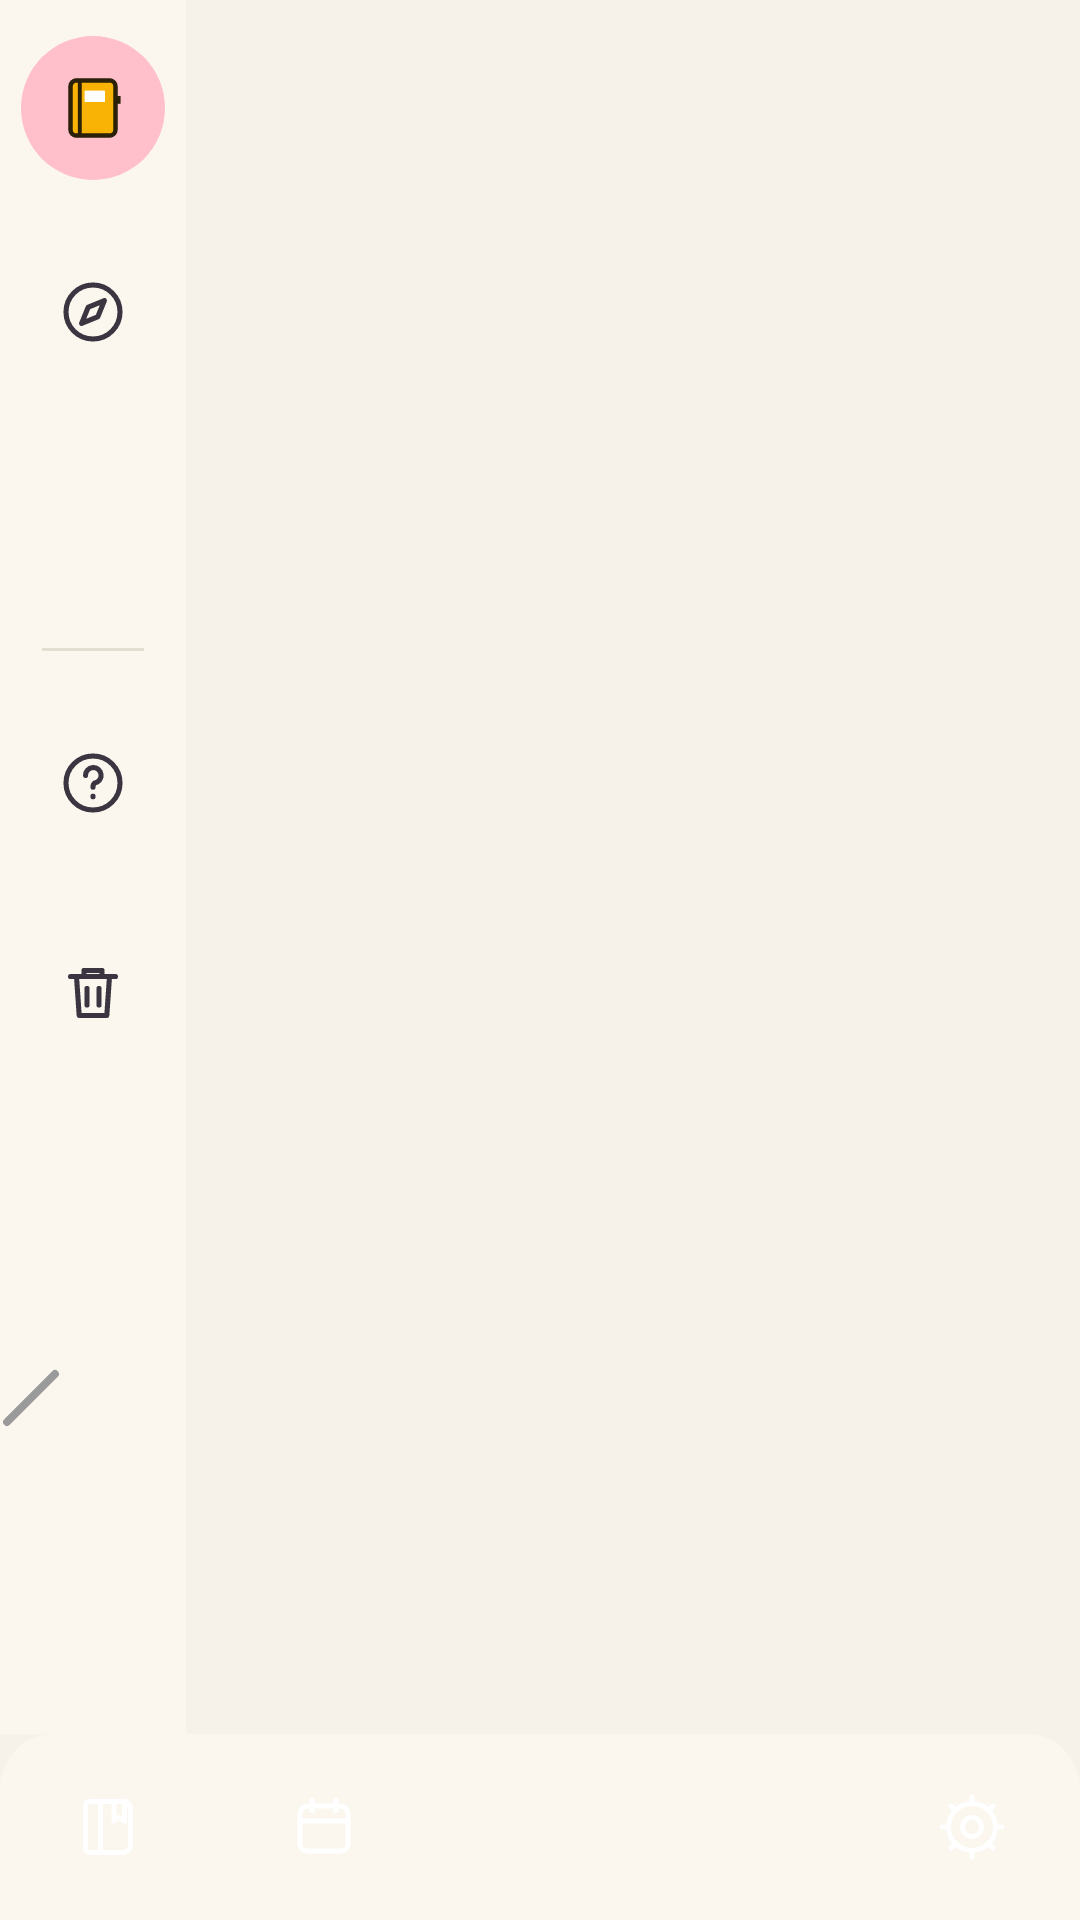

Reconstruct the res/layout file that produces this screen, plus the resources it refers to.
<!-- AndroidManifest.xml: application theme Theme.KNotes -->
<!-- res/layout/activity_main.xml -->
<?xml version="1.0" encoding="utf-8"?>
<FrameLayout xmlns:android="http://schemas.android.com/apk/res/android"
    xmlns:app="http://schemas.android.com/apk/res-auto"
    android:layout_width="match_parent"
    android:layout_height="match_parent"
    android:fitsSystemWindows="true"
    android:background="@color/bg_app">

    <LinearLayout
        android:layout_width="match_parent"
        android:layout_height="match_parent"
        android:orientation="vertical">

        <LinearLayout
            android:layout_width="match_parent"
            android:layout_height="0dp"
            android:layout_weight="1"
            android:orientation="horizontal">

            
            <LinearLayout
                android:id="@+id/rail"
                android:layout_width="62dp"
                android:layout_height="match_parent"
                android:background="@color/bg_rail"
                android:gravity="top|center_horizontal"
                android:orientation="vertical"
                android:paddingTop="12dp">

                <ImageButton
                    android:id="@+id/rail_notes"
                    android:layout_width="48dp"
                    android:layout_height="48dp"
                    android:background="@drawable/bg_circle_pink"
                    android:contentDescription="Diarios"
                    android:src="@drawable/ic_rail_journal" />

                <Space android:layout_width="match_parent" android:layout_height="22dp" />

                <ImageButton
                    android:id="@+id/rail_compass"
                    android:layout_width="44dp"
                    android:layout_height="44dp"
                    android:background="@null"
                    android:contentDescription="Descubrir"
                    android:src="@drawable/ic_o_compass"
                    app:tint="@color/text_chip" />

                <Space android:layout_width="match_parent" android:layout_height="24dp" />

                <ImageButton
                    android:id="@+id/rail_store"
                    android:layout_width="44dp"
                    android:layout_height="44dp"
                    android:background="@null"
                    android:contentDescription="Respaldo"
                    android:src="@drawable/ic_o_store"
                    app:tint="@color/text_chip" />

                <Space android:layout_width="match_parent" android:layout_height="22dp" />

                <View
                    android:layout_width="34dp"
                    android:layout_height="1dp"
                    android:background="@color/divider_dark" />

                <Space android:layout_width="match_parent" android:layout_height="22dp" />

                <ImageButton
                    android:id="@+id/rail_help"
                    android:layout_width="44dp"
                    android:layout_height="44dp"
                    android:background="@null"
                    android:contentDescription="Ayuda"
                    android:src="@drawable/ic_o_help"
                    app:tint="@color/text_chip" />

                <Space android:layout_width="match_parent" android:layout_height="26dp" />

                <ImageButton
                    android:id="@+id/rail_trash"
                    android:layout_width="44dp"
                    android:layout_height="44dp"
                    android:background="@null"
                    android:contentDescription="Papelera"
                    android:src="@drawable/ic_o_trash"
                    app:tint="@color/text_chip" />
            </LinearLayout>

            <FrameLayout
                android:id="@+id/content_host"
                android:layout_width="0dp"
                android:layout_height="match_parent"
                android:layout_weight="1" />
        </LinearLayout>

        
        <LinearLayout
            android:id="@+id/bottom_bar"
            android:layout_width="match_parent"
            android:layout_height="62dp"
            android:background="@drawable/bg_nav_bar"
            android:gravity="center_vertical"
            android:orientation="horizontal">

            <FrameLayout android:layout_width="0dp" android:layout_height="match_parent" android:layout_weight="1">
                <ImageButton
                    android:id="@+id/nav_journals"
                    android:layout_width="46dp"
                    android:layout_height="46dp"
                    android:layout_gravity="center"
                    android:background="@null"
                    android:contentDescription="Diarios"
                    android:src="@drawable/ic_o_journal" />
            </FrameLayout>

            <FrameLayout android:layout_width="0dp" android:layout_height="match_parent" android:layout_weight="1">
                <ImageButton
                    android:id="@+id/nav_calendar"
                    android:layout_width="46dp"
                    android:layout_height="46dp"
                    android:layout_gravity="center"
                    android:background="@null"
                    android:contentDescription="Calendario"
                    android:src="@drawable/ic_o_calendar" />
            </FrameLayout>

            <FrameLayout android:layout_width="0dp" android:layout_height="match_parent" android:layout_weight="1">
                <ImageButton
                    android:id="@+id/nav_tasks"
                    android:layout_width="46dp"
                    android:layout_height="46dp"
                    android:layout_gravity="center"
                    android:background="@null"
                    android:contentDescription="Tareas"
                    android:src="@drawable/ic_o_edit" />
            </FrameLayout>

            <FrameLayout android:layout_width="0dp" android:layout_height="match_parent" android:layout_weight="1">
                <ImageButton
                    android:id="@+id/nav_market"
                    android:layout_width="46dp"
                    android:layout_height="46dp"
                    android:layout_gravity="center"
                    android:background="@null"
                    android:contentDescription="Mercado"
                    android:src="@drawable/ic_o_store" />
            </FrameLayout>

            <FrameLayout android:layout_width="0dp" android:layout_height="match_parent" android:layout_weight="1">
                <ImageButton
                    android:id="@+id/nav_settings"
                    android:layout_width="46dp"
                    android:layout_height="46dp"
                    android:layout_gravity="center"
                    android:background="@null"
                    android:contentDescription="Ajustes"
                    android:src="@drawable/ic_o_gear" />
            </FrameLayout>
        </LinearLayout>
    </LinearLayout>

    
    <ImageButton
        android:id="@+id/float_pen_main"
        android:layout_width="48dp"
        android:layout_height="48dp"
        android:layout_gravity="start|bottom"
        android:layout_marginBottom="150dp"
        android:layout_marginStart="-24dp"
        android:background="@drawable/bg_float_pen"
        android:contentDescription="Abrir último diario"
        android:paddingStart="20dp"
        android:src="@drawable/ic_float_pen_gray"
        android:elevation="6dp" />
</FrameLayout>
<!-- resources referenced by this layout -->
<resources>
  <color name="bg_app">#F6F1E9</color>
  <color name="bg_rail">#FBF7EF</color>
  <color name="divider_dark">#E3DDD2</color>
  <color name="text_chip">#3A3540</color>
  <!-- drawable bg_circle_pink (drawable) -->
  <?xml version="1.0" encoding="utf-8"?>
  <shape xmlns:android="http://schemas.android.com/apk/res/android" android:shape="oval">
      <solid android:color="?attr/kAccent" />
  </shape>
  <!-- drawable bg_nav_bar (drawable) -->
  <?xml version="1.0" encoding="utf-8"?>
  <shape xmlns:android="http://schemas.android.com/apk/res/android" android:shape="rectangle">
      <solid android:color="@color/bg_nav" />
      <corners android:topLeftRadius="18dp" android:topRightRadius="18dp" />
  </shape>
  <!-- drawable ic_float_pen_gray (drawable) -->
  <?xml version="1.0" encoding="utf-8"?>
  <vector xmlns:android="http://schemas.android.com/apk/res/android"
      android:width="24dp" android:height="24dp"
      android:viewportWidth="24" android:viewportHeight="24">
      <path android:pathData="M4,20 L20,4" android:strokeColor="#9A9A9A" android:strokeWidth="2.6" android:strokeLineCap="round" android:fillColor="#00000000" />
  </vector>
  <!-- drawable ic_o_compass (drawable) -->
  <?xml version="1.0" encoding="utf-8"?>
  <vector xmlns:android="http://schemas.android.com/apk/res/android"
      android:width="24dp" android:height="24dp"
      android:viewportWidth="24" android:viewportHeight="24">
      <path android:pathData="M12,3 A9,9 0 1 0 12,21 A9,9 0 1 0 12,3 Z" android:strokeColor="#FFFFFF" android:strokeWidth="1.7" android:strokeLineCap="round" android:strokeLineJoin="round" android:fillColor="#00000000" />
      <path android:pathData="M15.8,8.2 L13.6,13.6 L8.2,15.8 L10.4,10.4 Z" android:strokeColor="#FFFFFF" android:strokeWidth="1.7" android:strokeLineCap="round" android:strokeLineJoin="round" android:fillColor="#00000000" />
  </vector>
  <!-- drawable ic_o_help (drawable) -->
  <?xml version="1.0" encoding="utf-8"?>
  <vector xmlns:android="http://schemas.android.com/apk/res/android"
      android:width="24dp" android:height="24dp"
      android:viewportWidth="24" android:viewportHeight="24">
      <path android:pathData="M12,3 A9,9 0 1 0 12,21 A9,9 0 1 0 12,3 Z" android:strokeColor="#FFFFFF" android:strokeWidth="1.7" android:strokeLineCap="round" android:strokeLineJoin="round" android:fillColor="#00000000" />
      <path android:pathData="M9.5,9.5 A2.6,2.6 0 1 1 12.6,12 C12.1,12.3 12,12.7 12,13.4" android:strokeColor="#FFFFFF" android:strokeWidth="1.7" android:strokeLineCap="round" android:strokeLineJoin="round" android:fillColor="#00000000" />
      <path android:pathData="M12,16.4 V16.6" android:strokeColor="#FFFFFF" android:strokeWidth="1.7" android:strokeLineCap="round" android:strokeLineJoin="round" android:fillColor="#00000000" />
  </vector>
  <style name="Theme.KNotes" parent="Theme.AppCompat.NoActionBar">
          <item name="android:windowBackground">@color/bg_app</item>
          <item name="android:statusBarColor">@color/bg_app</item>
          <item name="android:navigationBarColor">@color/bg_nav</item>
          <item name="android:windowLightStatusBar">false</item>
          <item name="android:colorEdgeEffect">?attr/kAccent</item>
          <item name="kAccent">#FFC0CB</item>
          <item name="kAccentDeep">#FFA6BC</item>
          <item name="kAccentTrans">#99FFC0CB</item>
          <item name="kAccentStroke">#E9B5C0</item>
          <item name="kUndoOn">#FBBFCB</item>
          <item name="kUndoOff">#FDE9EB</item>
          <item name="kTitlePill">#FFBFCB</item>
          <item name="kAccentText">#F4DADF</item>
          <item name="kCreateA">#E8A9B8</item>
          <item name="kCreateB">#F4C4CF</item>
      </style>
  <color name="bg_nav">#FBF7EF</color>
</resources>
